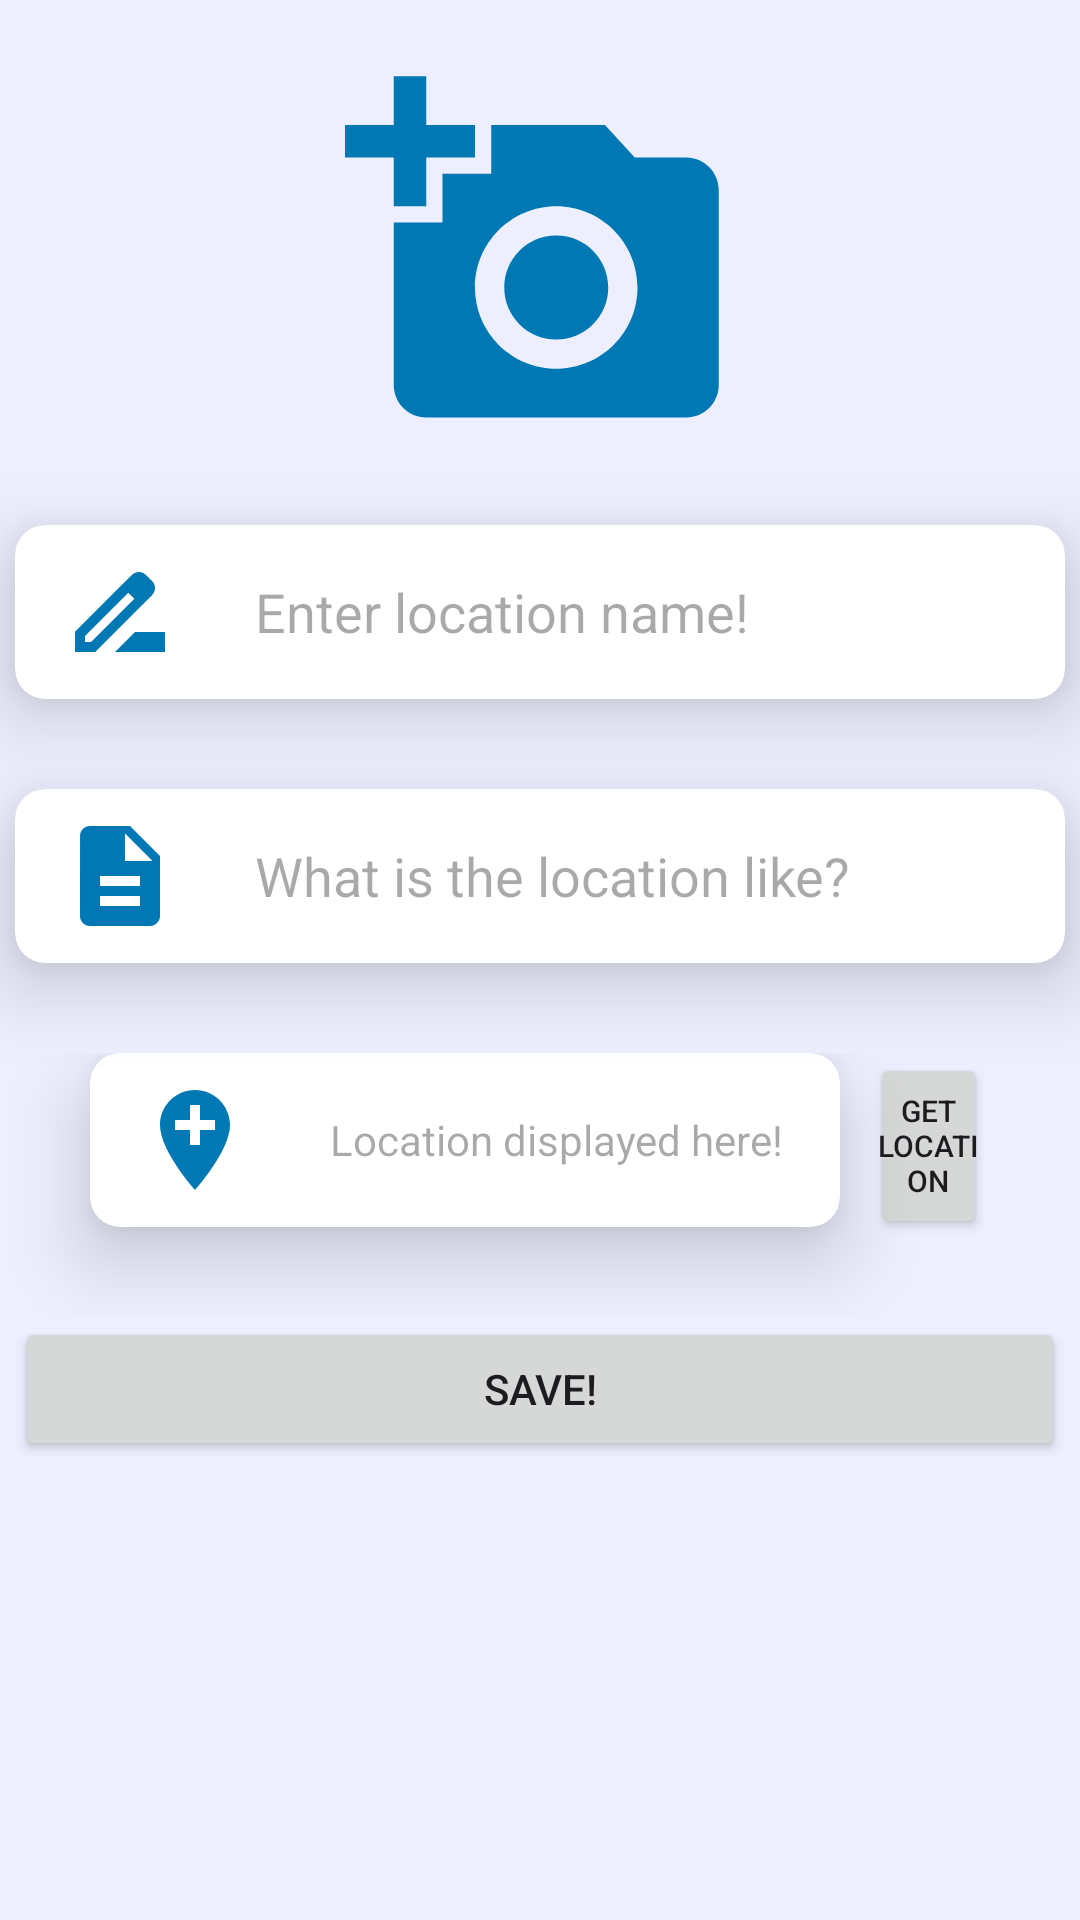

The Android layout XML behind this screen, and the referenced resources:
<!-- AndroidManifest.xml: application theme Theme.LearnTogether -->
<!-- res/layout/fragment_add_study_place.xml -->
<?xml version="1.0" encoding="utf-8"?>
<FrameLayout xmlns:android="http://schemas.android.com/apk/res/android"
    xmlns:app="http://schemas.android.com/apk/res-auto"
    xmlns:tools="http://schemas.android.com/tools"
    android:background="#EDEFFF"
    android:backgroundTint="#EDEFFF"
    android:layout_width="match_parent"
    android:layout_height="match_parent"
    tools:context=".addStudyPlace">

    <ImageView
        android:id="@+id/spImg"
        android:layout_width="250sp"
        android:layout_height="130sp"
        android:layout_gravity="center_horizontal"
        android:layout_marginTop="20sp"
        android:visibility="invisible" />

    <ImageButton
        android:id="@+id/addSPpic"
        android:layout_width="250sp"
        android:layout_height="130sp"
        android:layout_gravity="center_horizontal"
        android:layout_marginTop="20sp"
        android:background="#EDEFFF"
        android:src="@drawable/add_photo" />

    <LinearLayout
        android:layout_width="match_parent"
        android:layout_height="match_parent"
        android:layout_marginTop="150sp"
        android:orientation="vertical">

        <androidx.cardview.widget.CardView
            android:layout_width="wrap_content"
            android:layout_height="58dp"
            android:layout_gravity="center_horizontal"
            android:layout_marginTop="25sp"
            android:elevation="8sp"
            app:cardCornerRadius="10sp"
            app:cardElevation="15sp"
            app:cardMaxElevation="20sp">

            <LinearLayout
                android:layout_width="match_parent"
                android:layout_height="match_parent"
                android:orientation="horizontal">

                <ImageView
                    android:id="@+id/gassg"
                    android:layout_width="50sp"
                    android:layout_height="40sp"
                    android:layout_gravity="center_vertical"
                    android:layout_marginLeft="10sp"
                    android:layout_marginRight="20sp"
                    android:layout_weight="1"
                    android:src="@drawable/name" />

                <EditText
                    android:id="@+id/addSPname"
                    android:layout_width="250sp"
                    android:layout_height="wrap_content"
                    android:layout_gravity="center_vertical"
                    android:layout_marginRight="20sp"
                    android:background="@android:color/transparent"
                    android:ems="10"
                    android:hint="Enter location name!"
                    android:inputType="text" />
            </LinearLayout>

        </androidx.cardview.widget.CardView>

        <androidx.cardview.widget.CardView
            android:layout_width="wrap_content"
            android:layout_height="58dp"
            android:layout_gravity="center_horizontal"
            android:layout_marginTop="30sp"
            android:elevation="8sp"
            app:cardCornerRadius="10sp"
            app:cardElevation="15sp"
            app:cardMaxElevation="20sp">

            <LinearLayout
                android:layout_width="match_parent"
                android:layout_height="match_parent"
                android:orientation="horizontal">

                <ImageView
                    android:id="@+id/descSP"
                    android:layout_width="50sp"
                    android:layout_height="40sp"
                    android:layout_gravity="center_vertical"
                    android:layout_marginLeft="10sp"
                    android:layout_marginRight="20sp"
                    android:layout_weight="1"
                    android:src="@drawable/descriptionicon" />

                <EditText
                    android:id="@+id/addSPdesc"
                    android:layout_width="250sp"
                    android:layout_height="wrap_content"
                    android:layout_gravity="center_vertical"
                    android:layout_marginRight="20sp"
                    android:background="@android:color/transparent"
                    android:ems="10"
                    android:hint="What is the location like?"
                    android:inputType="text" />
            </LinearLayout>

        </androidx.cardview.widget.CardView>

        <LinearLayout
            android:layout_width="match_parent"
            android:layout_height="wrap_content"
            android:layout_marginTop="30sp"
            android:orientation="horizontal">

            <androidx.cardview.widget.CardView
                android:layout_width="wrap_content"
                android:layout_height="58dp"
                android:layout_gravity="center_horizontal"
                android:layout_marginLeft="30sp"
                android:layout_marginTop="30sp"
                android:elevation="8sp"
                app:cardCornerRadius="10sp"
                app:cardElevation="15sp"
                app:cardMaxElevation="20sp">

                <LinearLayout
                    android:layout_width="match_parent"
                    android:layout_height="match_parent"
                    android:orientation="horizontal">

                    <ImageView
                        android:id="@+id/locationSP"
                        android:layout_width="50sp"
                        android:layout_height="40sp"
                        android:layout_gravity="center_vertical"
                        android:layout_marginLeft="10sp"
                        android:layout_marginRight="20sp"
                        android:layout_weight="1"
                        android:src="@drawable/baseline_add_location_24" />

                    <TextView
                        android:id="@+id/addSPloc"
                        android:layout_width="150sp"
                        android:layout_height="wrap_content"
                        android:layout_gravity="center_vertical"
                        android:layout_marginRight="20sp"
                        android:background="@android:color/transparent"
                        android:ems="10"
                        android:hint="Location displayed here!"
                        android:inputType="text" />

                </LinearLayout>

            </androidx.cardview.widget.CardView>

            <Button
                android:id="@+id/getSPgps"
                android:layout_width="wrap_content"
                android:layout_height="62dp"
                android:layout_marginLeft="10sp"
                android:layout_marginRight="31sp"
                android:layout_weight="1"
                android:drawablePadding="0sp"
                android:elevation="8sp"
                android:padding="0sp"
                android:paddingHorizontal="0sp"
                android:paddingVertical="0sp"
                android:text="Get Location"
                android:textSize="10sp"
                app:cornerRadius="10sp"
                app:iconPadding="0sp" />

        </LinearLayout>

        <Button
            android:id="@+id/saveAddSP"
            android:layout_width="350sp"
            android:layout_height="wrap_content"
            android:layout_gravity="center_horizontal"
            android:text="Save!"
            app:cornerRadius="10sp" />

    </LinearLayout>

</FrameLayout>
<!-- resources referenced by this layout -->
<resources>
  <!-- drawable add_photo (drawable) -->
  <vector android:height="130sp" android:tint="#0078B4"
      android:viewportHeight="24" android:viewportWidth="24"
      android:width="130sp" xmlns:android="http://schemas.android.com/apk/res/android">
      <path android:fillColor="@android:color/white" android:pathData="M3,4V1h2v3h3v2H5v3H3V6H0V4H3zM6,10V7h3V4h7l1.83,2H21c1.1,0 2,0.9 2,2v12c0,1.1 -0.9,2 -2,2H5c-1.1,0 -2,-0.9 -2,-2V10H6zM13,19c2.76,0 5,-2.24 5,-5s-2.24,-5 -5,-5s-5,2.24 -5,5S10.24,19 13,19zM9.8,14c0,1.77 1.43,3.2 3.2,3.2s3.2,-1.43 3.2,-3.2s-1.43,-3.2 -3.2,-3.2S9.8,12.23 9.8,14z"/>
  </vector>
  <!-- drawable baseline_add_location_24 (drawable) -->
  <vector android:height="24dp" android:tint="#0078B4"
      android:viewportHeight="24" android:viewportWidth="24"
      android:width="24dp" xmlns:android="http://schemas.android.com/apk/res/android">
      <path android:fillColor="@android:color/white" android:pathData="M12,2C8.14,2 5,5.14 5,9c0,5.25 7,13 7,13s7,-7.75 7,-13c0,-3.86 -3.14,-7 -7,-7zM16,10h-3v3h-2v-3L8,10L8,8h3L11,5h2v3h3v2z"/>
  </vector>
  <!-- drawable descriptionicon (drawable) -->
  <vector android:height="24dp" android:tint="#0078B4"
      android:viewportHeight="24" android:viewportWidth="24"
      android:width="24dp" xmlns:android="http://schemas.android.com/apk/res/android">
      <path android:fillColor="@android:color/white" android:pathData="M14,2L6,2c-1.1,0 -1.99,0.9 -1.99,2L4,20c0,1.1 0.89,2 1.99,2L18,22c1.1,0 2,-0.9 2,-2L20,8l-6,-6zM16,18L8,18v-2h8v2zM16,14L8,14v-2h8v2zM13,9L13,3.5L18.5,9L13,9z"/>
  </vector>
  <!-- drawable name (drawable) -->
  <vector android:height="24dp" android:tint="#0078B4"
      android:viewportHeight="24" android:viewportWidth="24"
      android:width="24dp" xmlns:android="http://schemas.android.com/apk/res/android">
      <path android:fillColor="@android:color/white" android:pathData="M18.41,5.8L17.2,4.59c-0.78,-0.78 -2.05,-0.78 -2.83,0l-2.68,2.68L3,15.96V20h4.04l8.74,-8.74 2.63,-2.63c0.79,-0.78 0.79,-2.05 0,-2.83zM6.21,18H5v-1.21l8.66,-8.66 1.21,1.21L6.21,18zM11,20l4,-4h6v4H11z"/>
  </vector>
  <color name="md_theme_light_primary">#006496</color>
  <color name="md_theme_light_onPrimary">#FFFFFF</color>
  <color name="md_theme_light_primaryContainer">#CCE5FF</color>
  <color name="md_theme_light_onPrimaryContainer">#001E31</color>
  <color name="md_theme_light_secondary">#51606F</color>
  <color name="md_theme_light_onSecondary">#FFFFFF</color>
  <color name="md_theme_light_secondaryContainer">#D4E4F6</color>
  <color name="md_theme_light_onSecondaryContainer">#0D1D2A</color>
  <color name="md_theme_light_tertiary">#824790</color>
  <color name="md_theme_light_onTertiary">#FFFFFF</color>
  <color name="md_theme_light_tertiaryContainer">#FCD6FF</color>
  <color name="md_theme_light_onTertiaryContainer">#340042</color>
  <color name="md_theme_light_error">#BA1A1A</color>
  <color name="md_theme_light_errorContainer">#FFDAD6</color>
  <color name="md_theme_light_onError">#FFFFFF</color>
  <color name="md_theme_light_onErrorContainer">#410002</color>
  <color name="md_theme_light_background">#FCFCFF</color>
  <color name="md_theme_light_onBackground">#1A1C1E</color>
  <color name="md_theme_light_surface">#FCFCFF</color>
  <color name="md_theme_light_onSurface">#1A1C1E</color>
  <color name="md_theme_light_surfaceVariant">#DEE3EB</color>
  <color name="md_theme_light_onSurfaceVariant">#42474E</color>
  <color name="md_theme_light_outline">#72787E</color>
  <color name="md_theme_light_inverseOnSurface">#F0F0F4</color>
  <color name="md_theme_light_inverseSurface">#2F3133</color>
  <color name="md_theme_light_inversePrimary">#91CCFF</color>
</resources>
